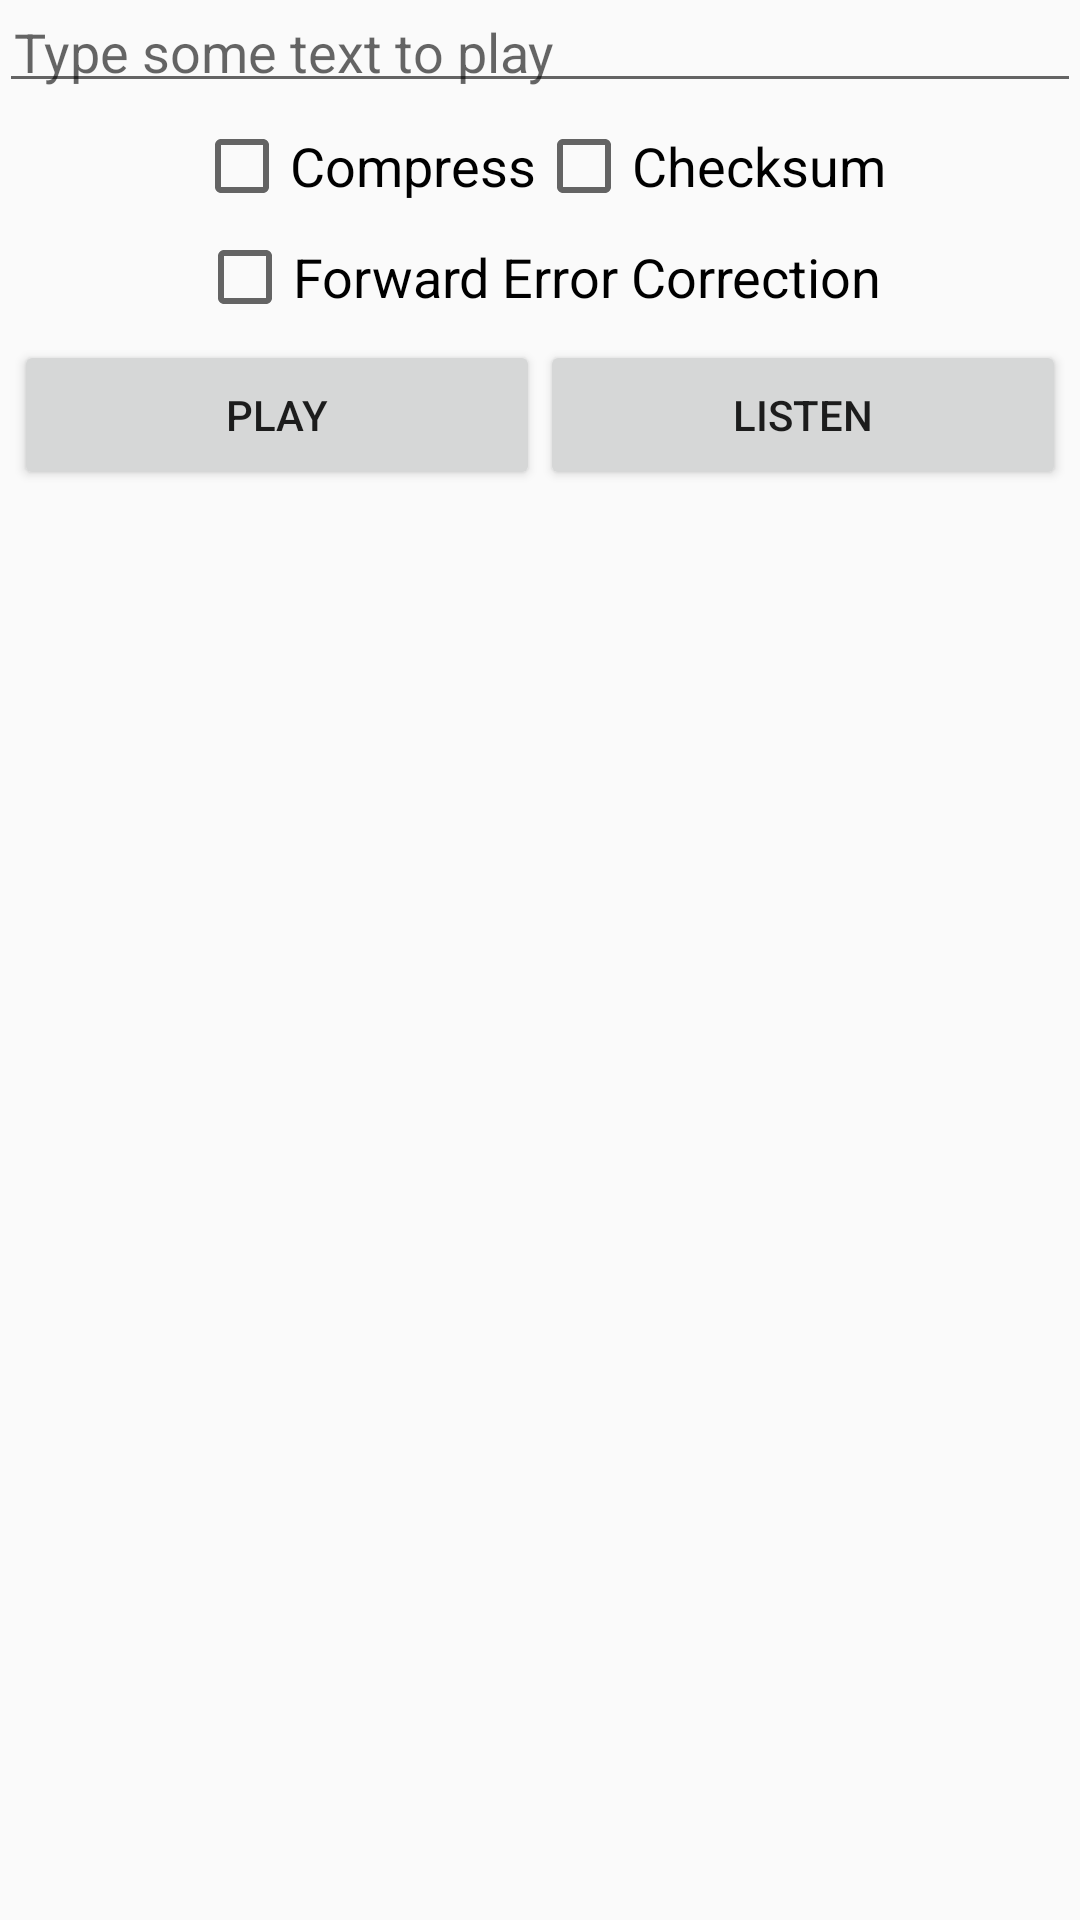

This screen was rendered from an Android layout file. Write that file and the resources it references.
<!-- AndroidManifest.xml: application theme Theme.Acousticmodemtheme -->
<!-- res/layout/fragment_main.xml -->
<RelativeLayout xmlns:android="http://schemas.android.com/apk/res/android"
    xmlns:tools="http://schemas.android.com/tools"
    android:layout_width="match_parent"
    android:layout_height="match_parent"
    android:paddingBottom="@dimen/activity_vertical_margin"
    android:paddingLeft="@dimen/activity_horizontal_margin"
    android:paddingRight="@dimen/activity_horizontal_margin"
    android:paddingTop="@dimen/activity_vertical_margin"
    tools:context="com.jonas.digitalvoices.MainActivity$MessageFragment" >

    <LinearLayout
        android:layout_width="fill_parent"
        android:layout_height="fill_parent"
        android:gravity="center_horizontal"
        android:orientation="vertical" >

        <EditText
            android:id="@+id/EditTextToPlay"
            android:layout_width="fill_parent"
            android:layout_height="wrap_content"
            android:hint="@string/play_text_hint"
            android:padding="5dp" >
        </EditText>

        <LinearLayout
            android:layout_width="match_parent"
            android:layout_height="wrap_content"
            android:gravity="center_horizontal"
            android:orientation="horizontal"
            android:padding="5dp" >

            <CheckBox
                android:id="@+id/CheckBoxUseCompression"
                android:layout_width="wrap_content"
                android:layout_height="wrap_content"
                android:text="@string/play_option_compression"
                android:textSize="18dp" />

            <CheckBox
                android:id="@+id/CheckBoxUseChecksum"
                android:layout_width="wrap_content"
                android:layout_height="wrap_content"
                android:text="@string/play_option_checksum"
                android:textSize="18dp" />
        </LinearLayout>

        <CheckBox
                android:id="@+id/CheckBoxUseFEC"
                android:layout_width="wrap_content"
                android:layout_height="wrap_content"
                android:text="@string/play_option_fec"
                android:textSize="18dp" />

        <LinearLayout
            android:layout_width="match_parent"
            android:layout_height="wrap_content"
            android:gravity="center_horizontal"
            android:orientation="horizontal"
            android:padding="5dp"
            android:weightSum="2" >

            <Button
                android:id="@+id/ButtonPlay"
                android:layout_width="fill_parent"
                android:layout_height="50dp"
                android:layout_weight="1"
                android:text="@string/button_text_play" >
            </Button>

            <Button
                android:id="@+id/ButtonListen"
                android:layout_width="fill_parent"
                android:layout_height="50dp"
                android:layout_weight="1"
                android:text="@string/button_text_listen" >
            </Button>
        </LinearLayout>

        <TextView
            android:id="@+id/TextViewStatus"
            android:layout_width="fill_parent"
            android:layout_height="wrap_content"
            android:gravity="left"
            android:padding="5dp"
            android:text=""
            android:textColor="#aaacae"
            android:textSize="18dp" >
        </TextView>

        <TextView
            android:id="@+id/TextViewListen"
            android:layout_width="fill_parent"
            android:layout_height="wrap_content"
            android:gravity="left"
            android:padding="5dp"
            android:text=""
            android:textSize="25dp" >
        </TextView>
    </LinearLayout>

</RelativeLayout>
<!-- resources referenced by this layout -->
<resources>
  <string name="button_text_listen">Listen</string>
  <string name="button_text_play">Play</string>
  <string name="play_option_checksum">Checksum</string>
  <string name="play_option_compression">Compress</string>
  <string name="play_option_fec">Forward Error Correction</string>
  <string name="play_text_hint">Type some text to play</string>
  <!-- drawable selectable_background_acousticmodemtheme (drawable) -->
  <?xml version="1.0" encoding="utf-8"?>
  <selector xmlns:android="http://schemas.android.com/apk/res/android"
          android:exitFadeDuration="@android:integer/config_mediumAnimTime" >
      <item android:state_pressed="false" android:state_focused="true" android:drawable="@drawable/list_focused_acousticmodemtheme" />
      <item android:state_pressed="true" android:drawable="@drawable/list_pressed_acousticmodemtheme" />
      <item android:drawable="@android:color/transparent" />
  </selector>
  <style name="PopupMenu.Acousticmodemtheme" parent="@style/Widget.AppCompat.PopupMenu">	
          <item name="android:popupBackground">@drawable/menu_dropdown_panel_acousticmodemtheme</item>	
      </style>
  <style name="DropDownListView.Acousticmodemtheme" parent="@style/Widget.AppCompat.ListView.DropDown">
          <item name="android:listSelector">@drawable/selectable_background_acousticmodemtheme</item>
      </style>
  <style name="ActionBarTabStyle.Acousticmodemtheme" parent="@style/Widget.AppCompat.ActionBar.TabView">
          <item name="android:background">@drawable/tab_indicator_ab_acousticmodemtheme</item>
      </style>
  <style name="DropDownNav.Acousticmodemtheme" parent="@style/Widget.AppCompat.Spinner.DropDown.ActionBar">
          <item name="android:background">@drawable/spinner_background_ab_acousticmodemtheme</item>
          <item name="android:popupBackground">@drawable/menu_dropdown_panel_acousticmodemtheme</item>
          <item name="android:dropDownSelector">@drawable/selectable_background_acousticmodemtheme</item>
      </style>
  <style name="ActionBar.Solid.Acousticmodemtheme" parent="@style/Widget.AppCompat.Light.ActionBar.Solid.Inverse">
          <item name="background">@drawable/ab_solid_acousticmodemtheme</item>
          <item name="backgroundStacked">@drawable/ab_stacked_solid_acousticmodemtheme</item>
          <item name="backgroundSplit">@drawable/ab_bottom_solid_acousticmodemtheme</item>
          <item name="progressBarStyle">@style/ProgressBar.Acousticmodemtheme</item>
      </style>
  <style name="ActionButton.CloseMode.Acousticmodemtheme" parent="@style/Widget.AppCompat.ActionButton.CloseMode">
          <item name="android:background">@drawable/btn_cab_done_acousticmodemtheme</item>
      </style>
  <style name="Theme.Acousticmodemtheme.Widget" parent="@style/Theme.AppCompat">
          <item name="popupMenuStyle">@style/PopupMenu.Acousticmodemtheme</item>
          <item name="dropDownListViewStyle">@style/DropDownListView.Acousticmodemtheme</item>
      </style>
  <style name="ProgressBar.Acousticmodemtheme" parent="@style/Widget.AppCompat.ProgressBar.Horizontal">
          <item name="android:progressDrawable">@drawable/progress_horizontal_acousticmodemtheme</item>
      </style>
  <!-- drawable btn_cab_done_acousticmodemtheme (drawable) -->
  <?xml version="1.0" encoding="utf-8"?>
  <selector xmlns:android="http://schemas.android.com/apk/res/android">
      <item android:state_pressed="true"
          android:drawable="@drawable/btn_cab_done_pressed_acousticmodemtheme" />
      <item android:state_focused="true" android:state_enabled="true"
          android:drawable="@drawable/btn_cab_done_focused_acousticmodemtheme" />
      <item android:state_enabled="true"
          android:drawable="@drawable/btn_cab_done_default_acousticmodemtheme" />
  </selector>
</resources>
